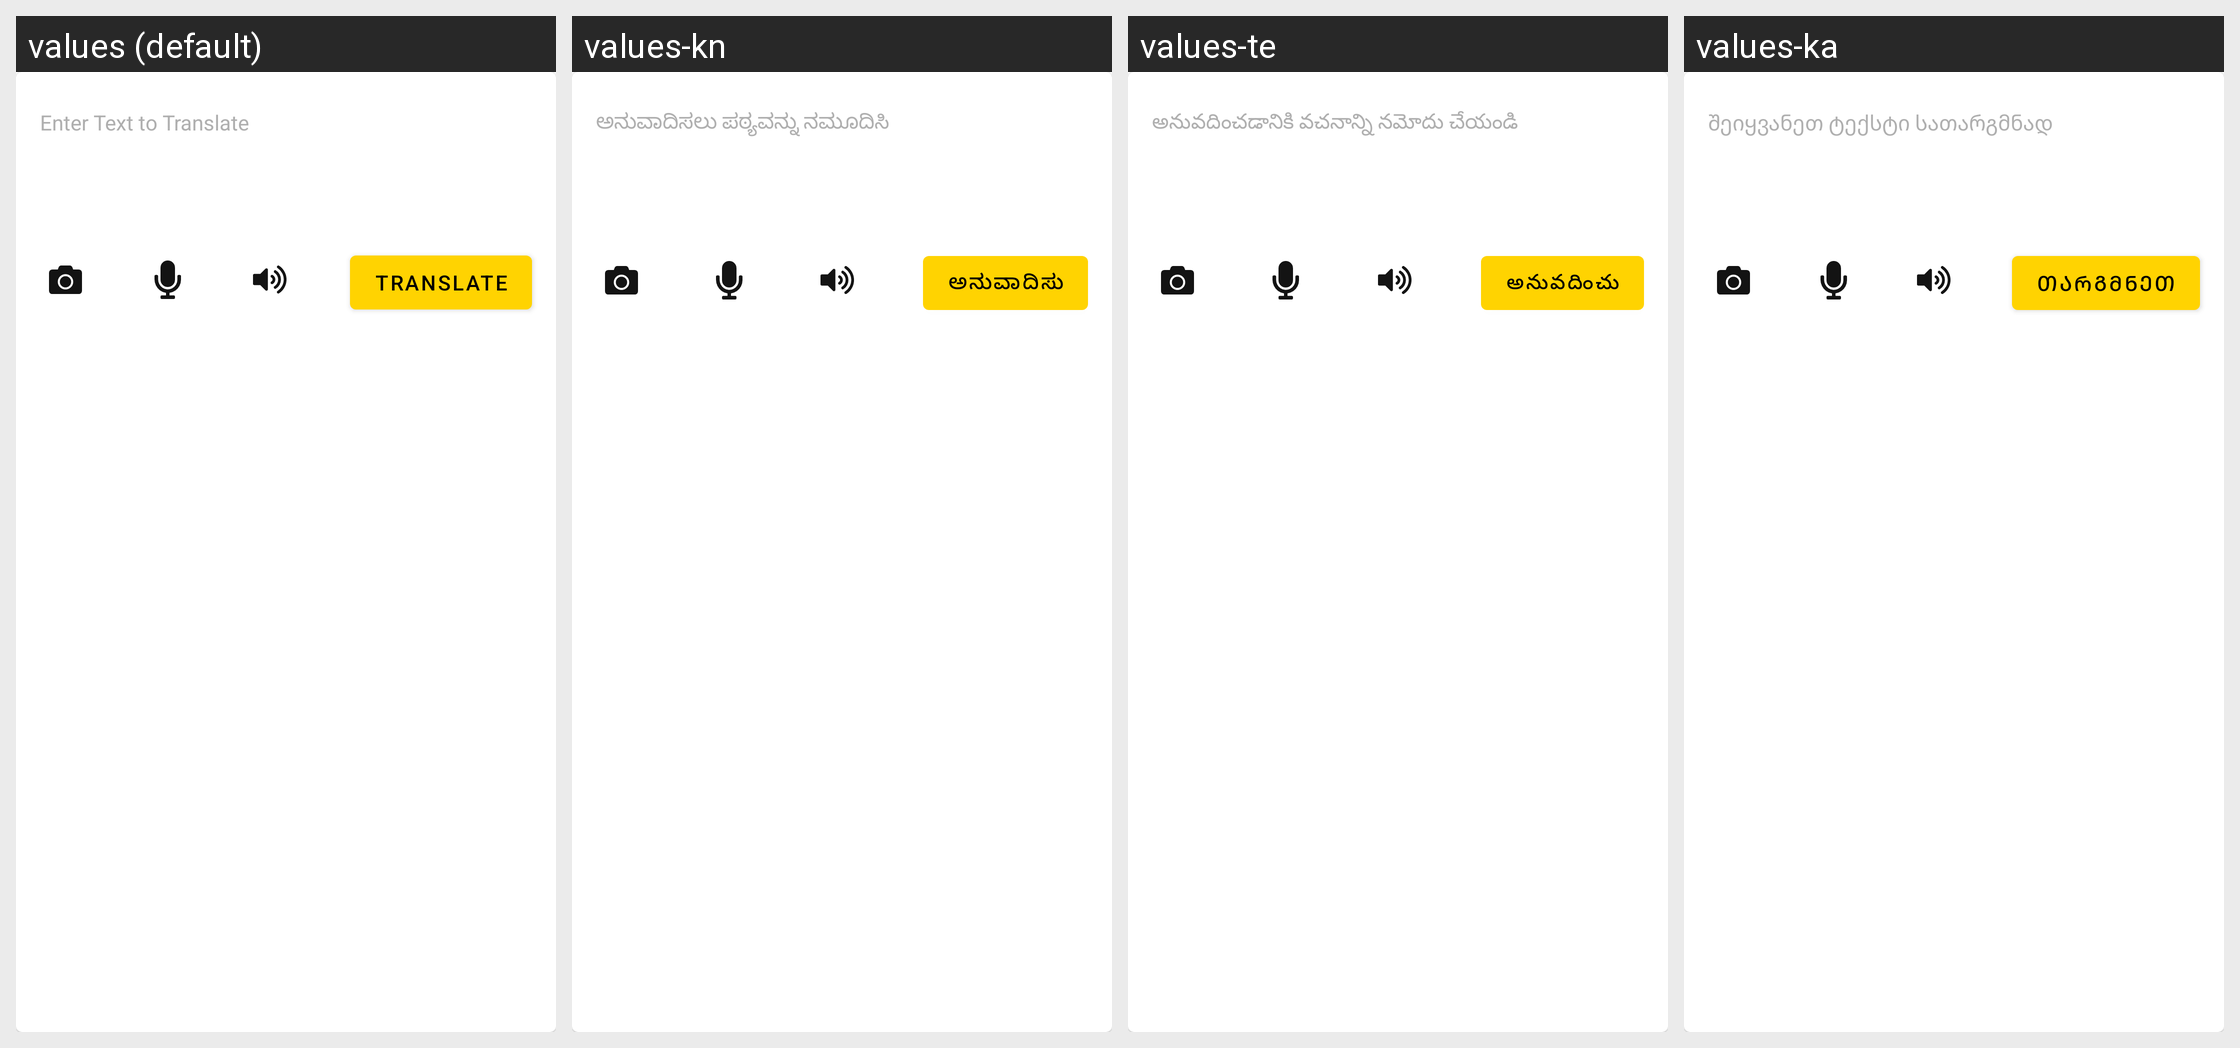

The Android screen above is rendered under several locales of the same app. Produce the string resources it draws, with the default and per-locale values.
Android screen res/layout/layout_text_input_editor.xml rendered under 4 locales, left to right: values (default), values-kn, values-te, values-ka. Device: Nexus 5 (rendered at 1080×1920; each locale shown at half size, 540×960, under a caption strip naming it); theme Theme.ELITE_TRANSLATOR.
Other locales in the repository, not shown: values-af, values-am, values-ar, values-az, values-bg, values-bn, values-bs, values-ca, values-cs, values-da, values-de, values-el, values-es, values-et, values-eu, values-fa, values-fi, values-fil, values-fr, values-gl, values-gu, values-hi, values-hr, values-hu, values-hy, values-in, values-is, values-it, values-iw, values-ja, values-jv, values-kk, values-ko, values-lt, values-lv, values-mk, values-ml, values-mn, values-mr, values-ms, values-ne, values-nl, values-no, values-pa, values-pl, values-ro, values-ru, values-sk, values-sl, values-sq, values-sr, values-su, values-sv, values-sw, values-ta, values-th, values-tr, values-uk, values-ur, values-uz, values-vi, values-zh-rCN, values-zh-rTW, values-zu.
Strings drawn on this screen, with the default value and each locale's value (text and hints the layout hard-codes, and strings that could not be matched under every locale, appear in the picture but are not listed):

home_input_editor_hint
  values: Enter Text to Translate
  values-kn: ಅನುವಾದಿಸಲು ಪಠ್ಯವನ್ನು ನಮೂದಿಸಿ
  values-te: అనువదించడానికి వచనాన్ని నమోదు చేయండి
  values-ka: შეიყვანეთ ტექსტი სათარგმნად

home_input_editor_button_name
  values: Translate
  values-kn: ಅನುವಾದಿಸು
  values-te: అనువదించు
  values-ka: თარგმნეთ
